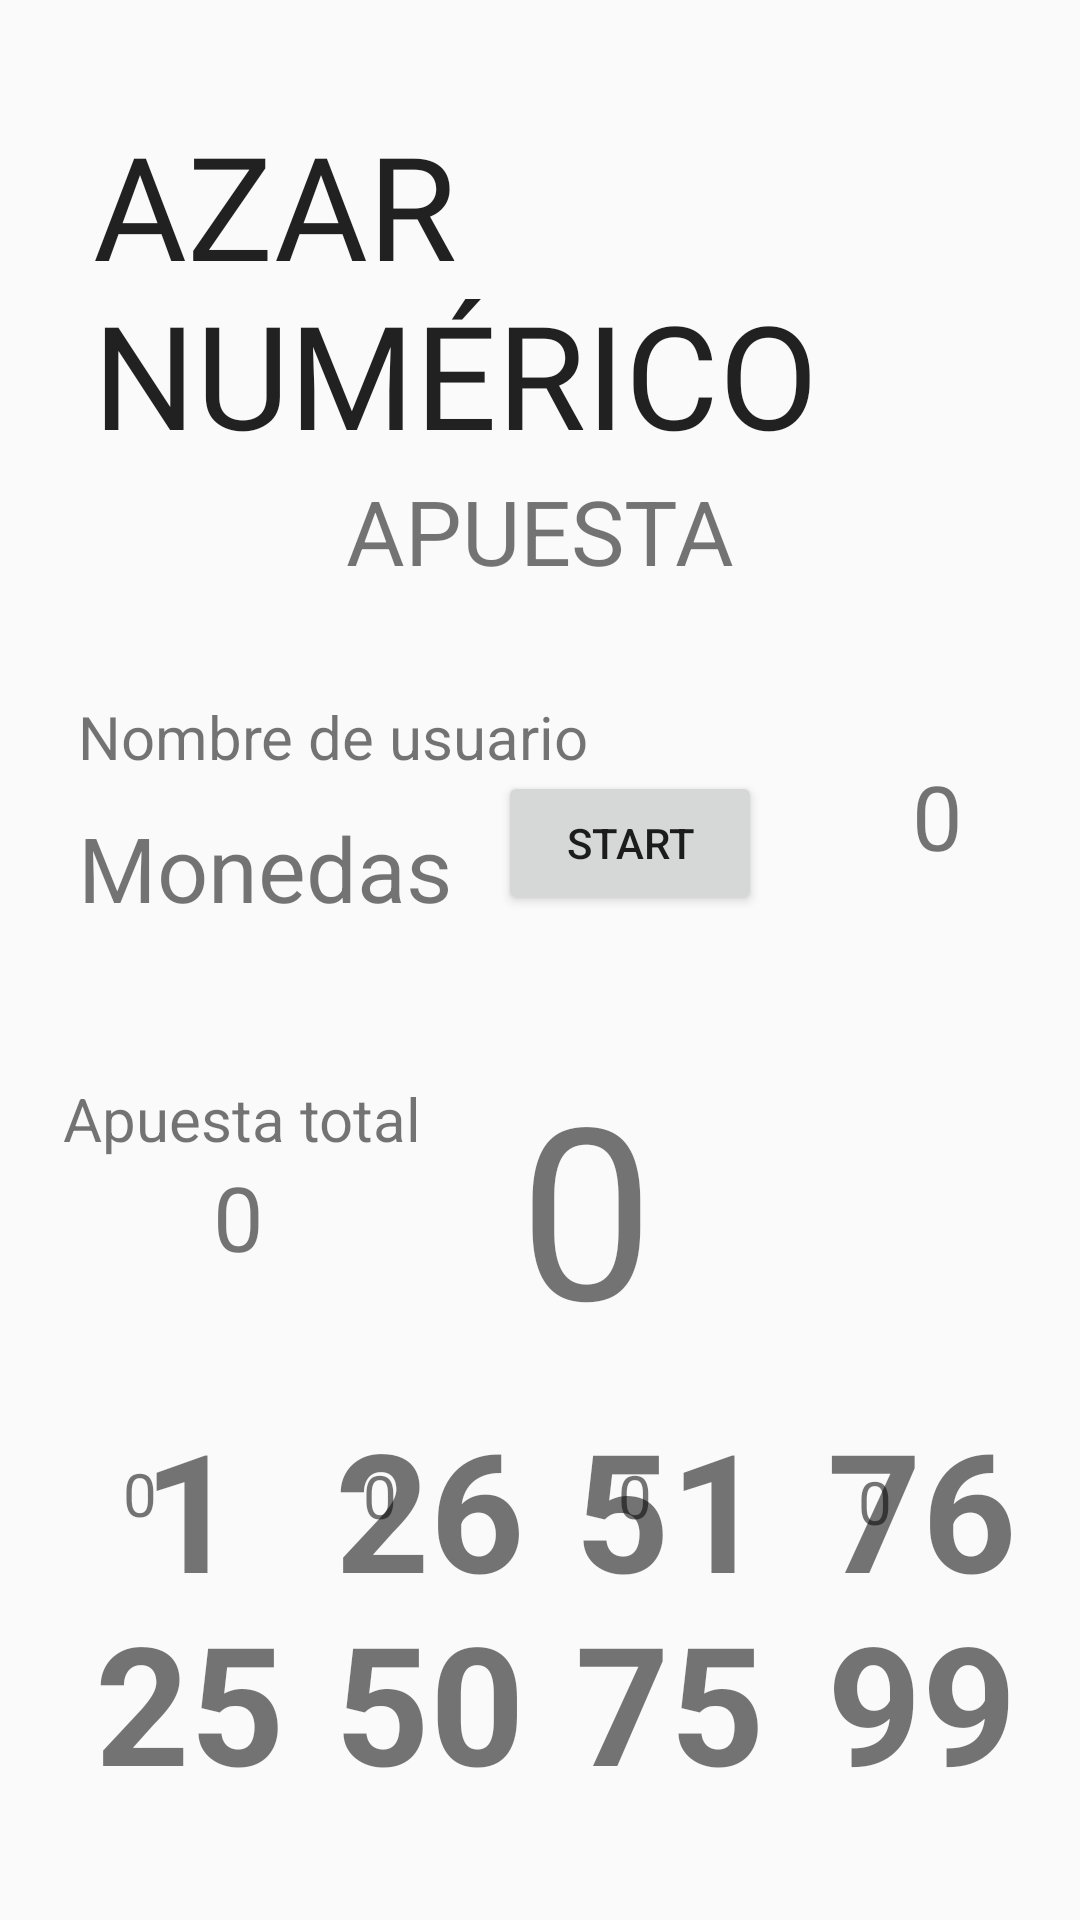

Here is an Android app screen rendered from its layout file. Give the layout XML and the strings, colors and styles it references.
<!-- AndroidManifest.xml: application theme Theme.AzarNumerico -->
<!-- res/layout/activity_single_player.xml -->
<?xml version="1.0" encoding="utf-8"?>
<RelativeLayout xmlns:android="http://schemas.android.com/apk/res/android"
    xmlns:tools="http://schemas.android.com/tools"
    android:layout_width="match_parent"
    android:layout_height="match_parent"
    android:padding="16dp">

    <TextView
        android:id="@+id/appTitle"
        android:layout_width="wrap_content"
        android:layout_height="wrap_content"
        android:layout_marginStart="15dp"
        android:layout_marginTop="20dp"
        android:fontFamily="@font/luckiest_guy"
        android:text="@string/azar_numerico"
        android:textAllCaps="true"
        android:textAppearance="@style/TextAppearance.AppCompat.Body1"
        android:textSize="48sp" />

    <TextView
        android:id="@+id/subtitle"
        android:layout_width="wrap_content"
        android:layout_height="wrap_content"
        android:layout_below="@id/appTitle"
        android:layout_centerHorizontal="true"
        android:text="@string/bet"
        android:textSize="30sp" />


    <TextView
        android:id="@+id/userName"
        android:layout_width="wrap_content"
        android:layout_height="wrap_content"
        android:layout_below="@id/subtitle"
        android:layout_marginStart="10dp"
        android:layout_marginTop="35dp"
        android:text="@string/userName"
        android:textSize="20sp" />

    <TextView
        android:id="@+id/coinsView"
        android:layout_width="wrap_content"
        android:layout_height="wrap_content"
        android:layout_below="@id/userName"
        android:layout_marginStart="10dp"
        android:layout_marginTop="10dp"
        android:layout_marginEnd="20dp"
        android:text="@string/actualCoins"
        android:textSize="30sp" />


    <TextView
        android:id="@+id/totalBet"
        android:layout_width="wrap_content"
        android:layout_height="wrap_content"
        android:layout_below="@+id/coinsView"
        android:layout_marginStart="5dp"
        android:layout_marginTop="50dp"
        android:text="@string/totalBet"
        android:textSize="20sp" />

    <TextView
        android:id="@+id/betView"
        android:layout_width="wrap_content"
        android:layout_height="wrap_content"
        android:layout_below="@+id/coinsView"
        android:layout_marginStart="55dp"
        android:layout_marginTop="76dp"
        android:text="0"
        android:textSize="30sp" />

    <LinearLayout
        android:id="@+id/linearLayout2"
        android:layout_width="109dp"
        android:layout_height="110dp"
        android:layout_below="@id/subtitle"
        android:layout_marginStart="125dp"
        android:layout_marginTop="150dp"
        android:orientation="vertical">

        <TextView
            android:id="@+id/randomNumber"
            android:layout_width="match_parent"
            android:layout_height="match_parent"
            android:gravity="center"
            android:text="@string/randomNumber"
            android:textSize="80sp" />

    </LinearLayout>

    <LinearLayout
        android:id="@+id/linearLayout3"
        android:layout_width="70dp"
        android:layout_height="70dp"
        android:layout_below="@id/subtitle"
        android:layout_marginStart="265dp"
        android:layout_marginTop="40dp"
        android:orientation="vertical">

        <TextView
            android:id="@+id/betClock"
            android:layout_width="match_parent"
            android:layout_height="match_parent"
            android:gravity="center"
            android:text="@string/clock"
            android:textSize="30sp" />

    </LinearLayout>

    <TextView
        android:id="@+id/bet1"
        android:layout_width="wrap_content"
        android:layout_height="wrap_content"
        android:layout_below="@+id/coinsView"
        android:layout_marginStart="25dp"
        android:layout_marginTop="175dp"
        android:text="0"
        android:textSize="20sp" />

    <TextView
        android:id="@+id/bet2"
        android:layout_width="wrap_content"
        android:layout_height="wrap_content"
        android:layout_below="@+id/linearLayout2"
        android:layout_marginStart="105dp"
        android:layout_marginTop="28dp"
        android:text="0"
        android:textSize="20sp" />

    <TextView
        android:id="@+id/bet3"
        android:layout_width="wrap_content"
        android:layout_height="wrap_content"
        android:layout_below="@+id/linearLayout2"
        android:layout_marginStart="190dp"
        android:layout_marginTop="28dp"
        android:text="0"
        android:textSize="20sp" />

    <TextView
        android:id="@+id/bet4"
        android:layout_width="wrap_content"
        android:layout_height="wrap_content"
        android:layout_below="@+id/linearLayout3"
        android:layout_marginStart="270dp"
        android:layout_marginTop="180dp"
        android:text="0"
        android:textSize="20sp" />

    <LinearLayout
        android:id="@+id/linearLayout"
        android:layout_width="75dp"
        android:layout_height="229dp"
        android:layout_marginStart="10dp"
        android:layout_marginTop="450dp"
        android:layout_marginBottom="20dp"
        android:orientation="vertical">

        <TextView
            android:id="@+id/betRange1"
            android:layout_width="match_parent"
            android:layout_height="wrap_content"
            android:text="@string/_1_25"
            android:textAlignment="center"
            android:textSize="55sp"
            android:textStyle="bold" />

        <Button
            android:id="@+id/allinButton1"
            android:layout_width="match_parent"
            android:layout_height="48dp"
            android:text="@string/all_in"
            android:textSize="13sp"
            tools:ignore="DuplicateSpeakableTextCheck" />

        <Button
            android:id="@+id/bet10Button1"
            android:layout_width="match_parent"
            android:layout_height="48dp"
            android:text="@string/_10"
            android:textSize="20sp"
            tools:ignore="DuplicateSpeakableTextCheck,TouchTargetSizeCheck" />

    </LinearLayout>

    <LinearLayout
        android:layout_width="75dp"
        android:layout_height="229dp"
        android:layout_marginStart="90dp"
        android:layout_marginTop="450dp"
        android:layout_marginBottom="20dp"
        android:orientation="vertical">

        <TextView
            android:id="@+id/betRange2"
            android:layout_width="match_parent"
            android:layout_height="wrap_content"
            android:text="@string/_26_50"
            android:textAlignment="center"
            android:textSize="55sp"
            android:textStyle="bold" />

        <Button
            android:id="@+id/allinButton2"
            android:layout_width="match_parent"
            android:layout_height="48dp"
            android:text="@string/all_in"
            android:textSize="13sp" />

        <Button
            android:id="@+id/bet10Button2"
            android:layout_width="match_parent"
            android:layout_height="48dp"
            android:text="@string/_10"
            android:textSize="20sp"
            tools:ignore="TouchTargetSizeCheck" />

    </LinearLayout>

    <LinearLayout
        android:layout_width="75dp"
        android:layout_height="229dp"
        android:layout_marginStart="170dp"
        android:layout_marginTop="450dp"
        android:layout_marginBottom="20dp"
        android:orientation="vertical">

        <TextView
            android:id="@+id/betRange3"
            android:layout_width="match_parent"
            android:layout_height="wrap_content"
            android:text="@string/_51_75"
            android:textAlignment="center"
            android:textSize="55sp"
            android:textStyle="bold" />

        <Button
            android:id="@+id/allinButton3"
            android:layout_width="match_parent"
            android:layout_height="48dp"
            android:text="@string/all_in"
            android:textSize="13sp" />

        <Button
            android:id="@+id/bet10Button3"
            android:layout_width="match_parent"
            android:layout_height="48dp"
            android:text="@string/_10"
            android:textSize="20sp"
            tools:ignore="TouchTargetSizeCheck" />

    </LinearLayout>

    <LinearLayout
        android:layout_width="75dp"
        android:layout_height="229dp"
        android:layout_marginStart="255dp"
        android:layout_marginTop="450dp"
        android:layout_marginBottom="20dp"
        android:orientation="vertical">

        <TextView
            android:id="@+id/betRange4"
            android:layout_width="match_parent"
            android:layout_height="wrap_content"
            android:text="@string/_76_99"
            android:textAlignment="center"
            android:textSize="55sp"
            android:textStyle="bold" />

        <Button
            android:id="@+id/allinButton4"
            android:layout_width="match_parent"
            android:layout_height="48dp"
            android:text="@string/all_in"
            android:textSize="13sp" />

        <Button
            android:id="@+id/bet10Button4"
            android:layout_width="match_parent"
            android:layout_height="48dp"
            android:text="@string/_10"
            android:textSize="20sp"
            tools:ignore="TouchTargetSizeCheck" />

    </LinearLayout>

    <Button
        android:id="@+id/startGameButton"
        android:layout_width="wrap_content"
        android:layout_height="wrap_content"
        android:layout_below="@id/subtitle"
        android:layout_marginStart="150dp"
        android:layout_marginTop="60dp"
        android:text="@string/start" />

</RelativeLayout>
<!-- resources referenced by this layout -->
<resources>
  <string name="_10">+10</string>
  <string name="_1_25">1 25</string>
  <string name="_26_50">26 50</string>
  <string name="_51_75">51 75</string>
  <string name="_76_99">76 99</string>
  <string name="actualCoins">Monedas</string>
  <string name="all_in">ALL IN</string>
  <string name="azar_numerico">AZAR NUMÉRICO</string>
  <string name="bet">APUESTA</string>
  <string name="clock">0</string>
  <string name="randomNumber">0</string>
  <string name="start">START</string>
  <string name="totalBet">Apuesta total</string>
  <string name="userName">Nombre de usuario</string>
  <style name="Theme.AzarNumerico" parent="android:Theme.Material.Light.NoActionBar" />
</resources>
